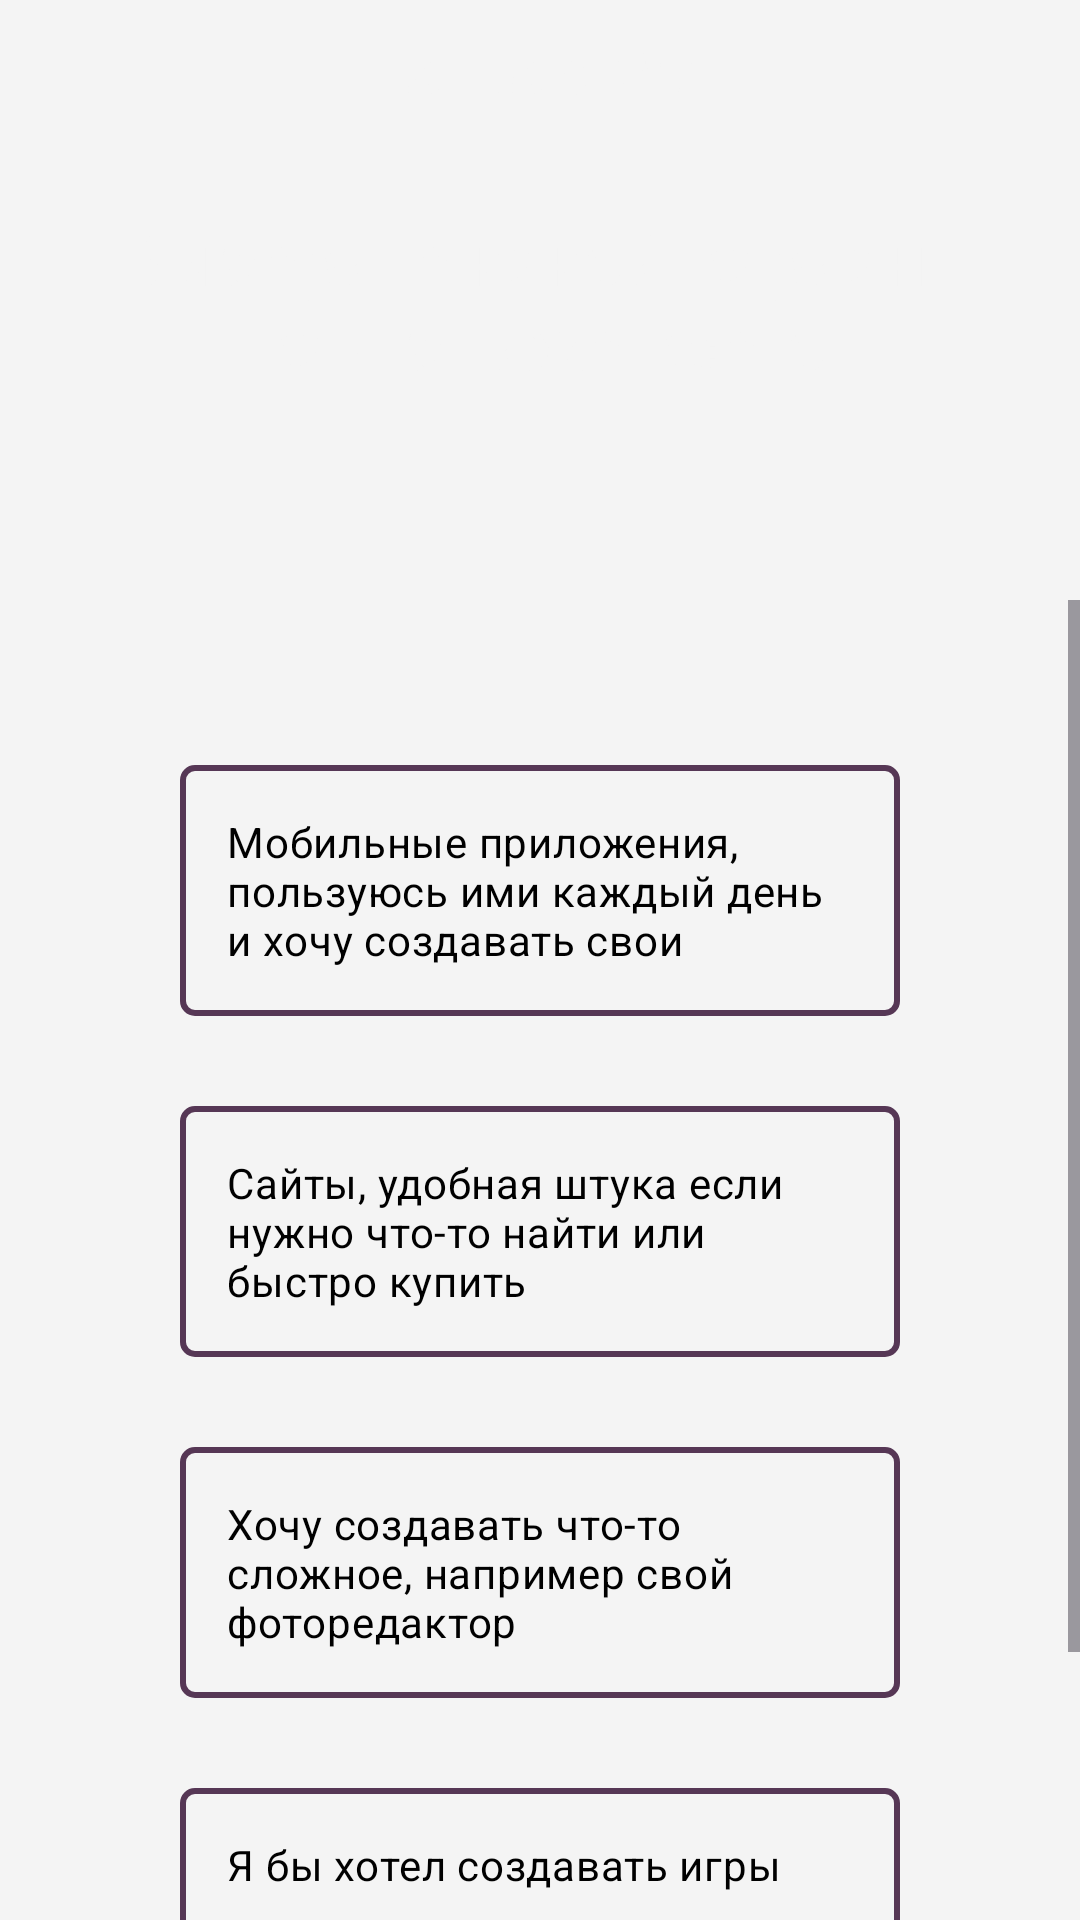

This screen was rendered from an Android layout file. Write that file and the resources it references.
<!-- AndroidManifest.xml: application theme Theme.BetaRhythm -->
<!-- res/layout/fragment_question7.xml -->
<?xml version="1.0" encoding="utf-8"?>
<FrameLayout xmlns:android="http://schemas.android.com/apk/res/android"
    xmlns:app="http://schemas.android.com/apk/res-auto"
    xmlns:tools="http://schemas.android.com/tools"
    android:layout_width="match_parent"
    android:layout_height="match_parent"
    tools:context=".FragmentQuestion7">
    <androidx.constraintlayout.widget.ConstraintLayout
        android:layout_width="match_parent"
        android:layout_height="match_parent"
        android:background="@color/background">

        <androidx.constraintlayout.widget.ConstraintLayout
            android:id="@+id/constraintLayout"
            android:layout_width="match_parent"
            android:layout_height="200dp"
            android:paddingHorizontal="20dp"
            android:background="@drawable/question_background"
            app:layout_constraintEnd_toEndOf="parent"
            app:layout_constraintStart_toStartOf="parent"
            app:layout_constraintTop_toTopOf="parent">


            <TextView
                android:id="@+id/textView4"
                android:layout_width="wrap_content"
                android:layout_height="wrap_content"
                android:layout_marginStart="24dp"
                android:layout_marginEnd="24dp"
                android:text="Выберите какой вариант вам ближе всего"
                android:textAlignment="center"
                android:textColor="@color/background"
                android:textSize="24sp"
                app:layout_constraintBottom_toBottomOf="parent"
                app:layout_constraintEnd_toEndOf="parent"
                app:layout_constraintStart_toStartOf="parent"
                app:layout_constraintTop_toTopOf="parent" />

            <TextView
                android:id="@+id/textView5"
                android:layout_width="wrap_content"
                android:layout_height="wrap_content"
                android:layout_marginTop="10dp"
                android:text="Вопрос №7"
                android:textColor="@color/background"
                android:textSize="20sp"
                app:layout_constraintEnd_toEndOf="parent"
                app:layout_constraintStart_toStartOf="parent"
                app:layout_constraintTop_toTopOf="parent" />

        </androidx.constraintlayout.widget.ConstraintLayout>

        <ScrollView
            android:layout_marginTop="200dp"
            android:layout_width="match_parent"
            android:layout_height="match_parent"
            app:layout_constraintBottom_toBottomOf="parent"
            app:layout_constraintEnd_toEndOf="parent"
            app:layout_constraintStart_toStartOf="parent"
            app:layout_constraintTop_toBottomOf="@+id/constraintLayout">

            <LinearLayout
                android:layout_width="match_parent"
                android:layout_height="wrap_content"
                android:orientation="vertical" >

                <RadioGroup
                    android:id="@+id/radio_group"
                    android:layout_width="match_parent"
                    android:layout_height="wrap_content"
                    android:layout_marginStart="60dp"
                    android:layout_marginTop="40dp"
                    android:layout_marginEnd="60dp">

                    <RadioButton

                        android:layout_width="match_parent"
                        android:layout_height="wrap_content"
                        android:layout_marginVertical="15dp"
                        android:background="@drawable/answer_background"
                        android:button="@color/accent"
                        android:drawableLeft="@drawable/radio"
                        android:drawablePadding="10dp"
                        android:padding="16dp"
                        android:text="Мобильные приложения, пользуюсь ими каждый день и хочу создавать свои"
                        android:textColor="@color/black"
                        android:textSize="14sp" />

                    <RadioButton
                        android:id="@+id/radioButton2"
                        android:layout_width="match_parent"
                        android:layout_height="wrap_content"
                        android:layout_marginVertical="15dp"
                        android:background="@drawable/answer_background"
                        android:button="@color/accent"
                        android:drawableLeft="@drawable/radio"
                        android:drawablePadding="10dp"
                        android:padding="16dp"
                        android:text="Сайты, удобная штука если нужно что-то найти или быстро купить
"
                        android:textColor="@color/black"
                        android:textSize="14sp" />

                    <RadioButton
                        android:id="@+id/radioButton3"
                        android:layout_width="match_parent"
                        android:layout_height="wrap_content"
                        android:layout_marginVertical="15dp"
                        android:background="@drawable/answer_background"
                        android:button="@color/accent"
                        android:drawableLeft="@drawable/radio"
                        android:drawablePadding="10dp"
                        android:padding="16dp"
                        android:text="Хочу создавать что-то сложное, например свой фоторедактор
"
                        android:textColor="@color/black"
                        android:textSize="14sp" />

                    <RadioButton
                        android:id="@+id/radioButton4"
                        android:layout_width="match_parent"
                        android:layout_height="wrap_content"
                        android:layout_marginVertical="15dp"
                        android:background="@drawable/answer_background"
                        android:button="@color/accent"
                        android:drawableLeft="@drawable/radio"
                        android:drawablePadding="10dp"
                        android:padding="16dp"
                        android:text="Я бы хотел создавать игры"
                        android:textColor="@color/black"
                        android:textSize="14sp" />
                </RadioGroup>
                <androidx.appcompat.widget.AppCompatButton
                    android:id="@+id/next"
                    android:layout_width="150dp"
                    android:layout_height="50dp"
                    android:background="@drawable/button_solid"
                    android:text="Далее"
                    android:textAllCaps="false"
                    android:textColor="@color/background"
                    android:textSize="16sp"
                    android:layout_gravity="center"
                    android:layout_marginTop="20dp"
                    android:layout_marginBottom="20dp"/>
            </LinearLayout>
        </ScrollView>
    </androidx.constraintlayout.widget.ConstraintLayout>
</FrameLayout>
<!-- resources referenced by this layout -->
<resources>
  <color name="accent">#563755</color>
  <color name="background">#F4F4F4</color>
  <color name="black">#FF000000</color>
  <!-- drawable answer_background (drawable) -->
  <?xml version="1.0" encoding="utf-8"?>
  <shape xmlns:android="http://schemas.android.com/apk/res/android" android:shape="rectangle">
      <stroke android:color="@color/accent" android:width="2dp"></stroke>
      <corners android:radius="4dp"></corners>
  </shape>
  <!-- drawable button_solid (drawable) -->
  <?xml version="1.0" encoding="utf-8"?>
  <shape xmlns:android="http://schemas.android.com/apk/res/android" android:shape="rectangle">
      <corners android:radius="10dp"></corners>
      <solid android:color="@color/accent"></solid>
  </shape>
  <style name="Theme.BetaRhythm" parent="Base.Theme.BetaRhythm" />
  <style name="Base.Theme.BetaRhythm" parent="Theme.Material3.DayNight.NoActionBar">
          
          <item name="colorPrimaryDark">@color/accent</item>
          <item name="android:navigationBarColor">@color/background</item>
          <item name="android:windowLightStatusBar">false</item>
          <item name="android:windowIsTranslucent">true</item>
      </style>
</resources>
